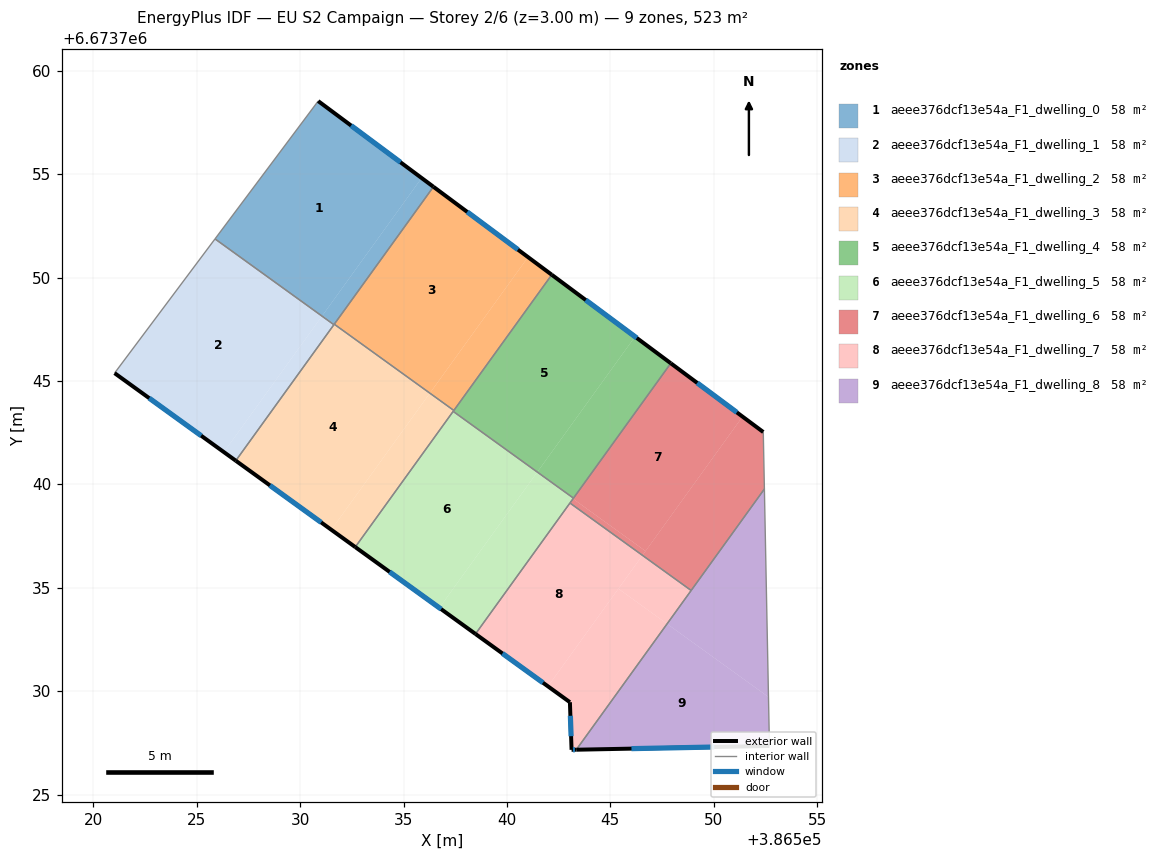
=== STOREY PLAN SPEC (per zone: floor XY polygon, exterior-wall plan segments, windows/doors) ===
zone 1: aeee376dcf13e54a_F1_dwelling_0  (58.1 m²)
  floor: (386535.87, 6673754.82) (386531.06, 6673748.14) (386525.88, 6673751.87) (386530.87, 6673758.54)
  floor: (386531.65, 6673747.75) (386531.63, 6673747.72) (386531.06, 6673748.14) (386531.08, 6673748.17)
  floor: (386536.45, 6673754.39) (386531.65, 6673747.75) (386531.08, 6673748.17) (386531.06, 6673748.14) (386535.87, 6673754.82)
  exterior wall: (386536.45, 6673754.39) – (386530.87, 6673758.54)  [6.9 m]
    window: (386534.85, 6673755.58) – (386532.46, 6673757.35)  [3.8 m²]
  interior walls: 4
zone 2: aeee376dcf13e54a_F1_dwelling_1  (58.0 m²)
  floor: (386531.05, 6673748.13) (386526.31, 6673741.56) (386521.03, 6673745.38) (386525.88, 6673751.87)
  floor: (386531.63, 6673747.72) (386526.89, 6673741.15) (386526.31, 6673741.56) (386531.06, 6673748.14)
  exterior wall: (386521.03, 6673745.38) – (386526.89, 6673741.15)  [7.2 m]
    window: (386522.70, 6673744.17) – (386525.21, 6673742.36)  [4.0 m²]
  interior walls: 3
zone 3: aeee376dcf13e54a_F1_dwelling_2  (58.0 m²)
  floor: (386541.02, 6673750.99) (386536.28, 6673744.42) (386531.66, 6673747.76) (386536.45, 6673754.39)
  floor: (386542.17, 6673750.14) (386537.43, 6673743.58) (386536.27, 6673744.41) (386541.02, 6673750.99)
  floor: (386533.97, 6673746.08) (386536.27, 6673744.41) (386531.65, 6673747.75)
  exterior wall: (386542.17, 6673750.14) – (386536.45, 6673754.39)  [7.1 m]
    window: (386540.53, 6673751.35) – (386538.08, 6673753.18)  [3.9 m²]
  interior walls: 3
zone 4: aeee376dcf13e54a_F1_dwelling_3  (58.1 m²)
  floor: (386536.27, 6673744.41) (386531.51, 6673737.81) (386526.89, 6673741.15) (386531.65, 6673747.75)
  floor: (386537.41, 6673743.54) (386532.67, 6673736.97) (386531.51, 6673737.81) (386536.25, 6673744.38)
  floor: (386537.43, 6673743.58) (386537.41, 6673743.54) (386536.25, 6673744.38) (386536.27, 6673744.41)
  exterior wall: (386526.89, 6673741.15) – (386532.67, 6673736.97)  [7.1 m]
    window: (386528.54, 6673739.95) – (386531.01, 6673738.16)  [3.9 m²]
  interior walls: 5
zone 5: aeee376dcf13e54a_F1_dwelling_4  (58.1 m²)
  floor: (386546.20, 6673747.14) (386541.48, 6673740.61) (386537.41, 6673743.54) (386542.17, 6673750.14)
  floor: (386547.93, 6673745.86) (386543.22, 6673739.34) (386541.47, 6673740.60) (386546.20, 6673747.14)
  floor: (386541.48, 6673740.61) (386541.47, 6673740.60) (386537.40, 6673743.53) (386537.41, 6673743.54)
  exterior wall: (386547.93, 6673745.86) – (386542.17, 6673750.14)  [7.2 m]
    window: (386546.28, 6673747.08) – (386543.81, 6673748.92)  [4.0 m²]
  interior walls: 4
zone 6: aeee376dcf13e54a_F1_dwelling_5  (58.1 m²)
  floor: (386541.47, 6673740.60) (386536.73, 6673734.03) (386532.67, 6673736.97) (386537.40, 6673743.53)
  floor: (386543.20, 6673739.31) (386538.48, 6673732.77) (386536.73, 6673734.03) (386541.45, 6673740.57)
  floor: (386543.22, 6673739.34) (386543.20, 6673739.31) (386541.45, 6673740.57) (386541.47, 6673740.60)
  exterior wall: (386532.67, 6673736.97) – (386538.48, 6673732.77)  [7.2 m]
    window: (386534.33, 6673735.77) – (386536.82, 6673733.97)  [4.0 m²]
  interior walls: 4
zone 7: aeee376dcf13e54a_F1_dwelling_6  (58.1 m²)
  floor: (386551.40, 6673743.28) (386546.71, 6673736.78) (386543.20, 6673739.31) (386547.93, 6673745.86)
  floor: (386552.40, 6673742.53) (386552.45, 6673739.78) (386548.91, 6673734.87) (386546.56, 6673736.57) (386551.40, 6673743.28)
  floor: (386546.70, 6673736.78) (386546.56, 6673736.57) (386543.05, 6673739.10) (386543.20, 6673739.31)
  exterior wall: (386552.40, 6673742.53) – (386547.93, 6673745.86)  [5.6 m]
    window: (386551.12, 6673743.48) – (386549.20, 6673744.91)  [3.1 m²]
  interior walls: 5
zone 8: aeee376dcf13e54a_F1_dwelling_7  (58.1 m²)
  floor: (386546.56, 6673736.57) (386541.98, 6673730.23) (386538.48, 6673732.77) (386543.05, 6673739.10)
  floor: (386547.75, 6673733.26) (386543.36, 6673727.17) (386543.13, 6673727.16) (386543.05, 6673729.47) (386541.98, 6673730.23) (386545.39, 6673734.95)
  floor: (386548.91, 6673734.87) (386547.75, 6673733.26) (386545.39, 6673734.95) (386546.56, 6673736.57)
  exterior wall: (386538.48, 6673732.77) – (386543.05, 6673729.47)  [5.6 m]
    window: (386539.78, 6673731.82) – (386541.74, 6673730.41)  [3.1 m²]
  exterior wall: (386543.13, 6673727.16) – (386543.35, 6673727.17)  [0.2 m]
    window: (386543.19, 6673727.17) – (386543.29, 6673727.17)  [0.1 m²]
  exterior wall: (386543.05, 6673729.47) – (386543.13, 6673727.16)  [2.3 m]
    window: (386543.07, 6673728.81) – (386543.10, 6673727.82)  [1.3 m²]
  interior walls: 3
zone 9: aeee376dcf13e54a_F1_dwelling_8  (58.1 m²)
  floor: (386552.65, 6673729.72) (386552.70, 6673727.35) (386543.36, 6673727.17) (386547.75, 6673733.26)
  floor: (386552.45, 6673739.78) (386552.65, 6673729.72) (386547.75, 6673733.26)
  exterior wall: (386543.35, 6673727.17) – (386552.70, 6673727.35)  [9.3 m]
    window: (386546.02, 6673727.22) – (386550.03, 6673727.30)  [5.1 m²]
  interior walls: 3

=== DERIVED (storey summary) ===
Building: EU S2 Campaign
Storey: 2 of 6  (floor level z = 3.00 m)
Storey gross floor area: 522.6 m²
Zones on this storey: 9
  - aeee376dcf13e54a_F1_dwelling_0: floor 58.1 m²; exterior wall 6.9 m (20.8 m²); 1 window(s) 3.8 m²; WWR 18.4%
  - aeee376dcf13e54a_F1_dwelling_1: floor 58.0 m²; exterior wall 7.2 m (21.7 m²); 1 window(s) 4.0 m²; WWR 18.4%
  - aeee376dcf13e54a_F1_dwelling_2: floor 58.0 m²; exterior wall 7.1 m (21.4 m²); 1 window(s) 3.9 m²; WWR 18.4%
  - aeee376dcf13e54a_F1_dwelling_3: floor 58.1 m²; exterior wall 7.1 m (21.4 m²); 1 window(s) 3.9 m²; WWR 18.4%
  - aeee376dcf13e54a_F1_dwelling_4: floor 58.1 m²; exterior wall 7.2 m (21.5 m²); 1 window(s) 4.0 m²; WWR 18.4%
  - aeee376dcf13e54a_F1_dwelling_5: floor 58.1 m²; exterior wall 7.2 m (21.5 m²); 1 window(s) 4.0 m²; WWR 18.4%
  - aeee376dcf13e54a_F1_dwelling_6: floor 58.1 m²; exterior wall 5.6 m (16.7 m²); 1 window(s) 3.1 m²; WWR 18.4%
  - aeee376dcf13e54a_F1_dwelling_7: floor 58.1 m²; exterior wall 8.2 m (24.5 m²); 3 window(s) 4.5 m²; WWR 18.4%
  - aeee376dcf13e54a_F1_dwelling_8: floor 58.1 m²; exterior wall 9.3 m (28.0 m²); 1 window(s) 5.1 m²; WWR 18.4%
Zone adjacency (shared interzone walls):
  - aeee376dcf13e54a_F1_dwelling_0 ↔ aeee376dcf13e54a_F1_dwelling_1
  - aeee376dcf13e54a_F1_dwelling_0 ↔ aeee376dcf13e54a_F1_dwelling_2
  - aeee376dcf13e54a_F1_dwelling_0 ↔ aeee376dcf13e54a_F1_dwelling_3
  - aeee376dcf13e54a_F1_dwelling_1 ↔ aeee376dcf13e54a_F1_dwelling_3
  - aeee376dcf13e54a_F1_dwelling_2 ↔ aeee376dcf13e54a_F1_dwelling_3
  - aeee376dcf13e54a_F1_dwelling_2 ↔ aeee376dcf13e54a_F1_dwelling_4
  - aeee376dcf13e54a_F1_dwelling_3 ↔ aeee376dcf13e54a_F1_dwelling_4
  - aeee376dcf13e54a_F1_dwelling_3 ↔ aeee376dcf13e54a_F1_dwelling_5
  - aeee376dcf13e54a_F1_dwelling_4 ↔ aeee376dcf13e54a_F1_dwelling_5
  - aeee376dcf13e54a_F1_dwelling_4 ↔ aeee376dcf13e54a_F1_dwelling_6
  - aeee376dcf13e54a_F1_dwelling_5 ↔ aeee376dcf13e54a_F1_dwelling_6
  - aeee376dcf13e54a_F1_dwelling_5 ↔ aeee376dcf13e54a_F1_dwelling_7
  - aeee376dcf13e54a_F1_dwelling_6 ↔ aeee376dcf13e54a_F1_dwelling_7
  - aeee376dcf13e54a_F1_dwelling_6 ↔ aeee376dcf13e54a_F1_dwelling_8
  - aeee376dcf13e54a_F1_dwelling_7 ↔ aeee376dcf13e54a_F1_dwelling_8